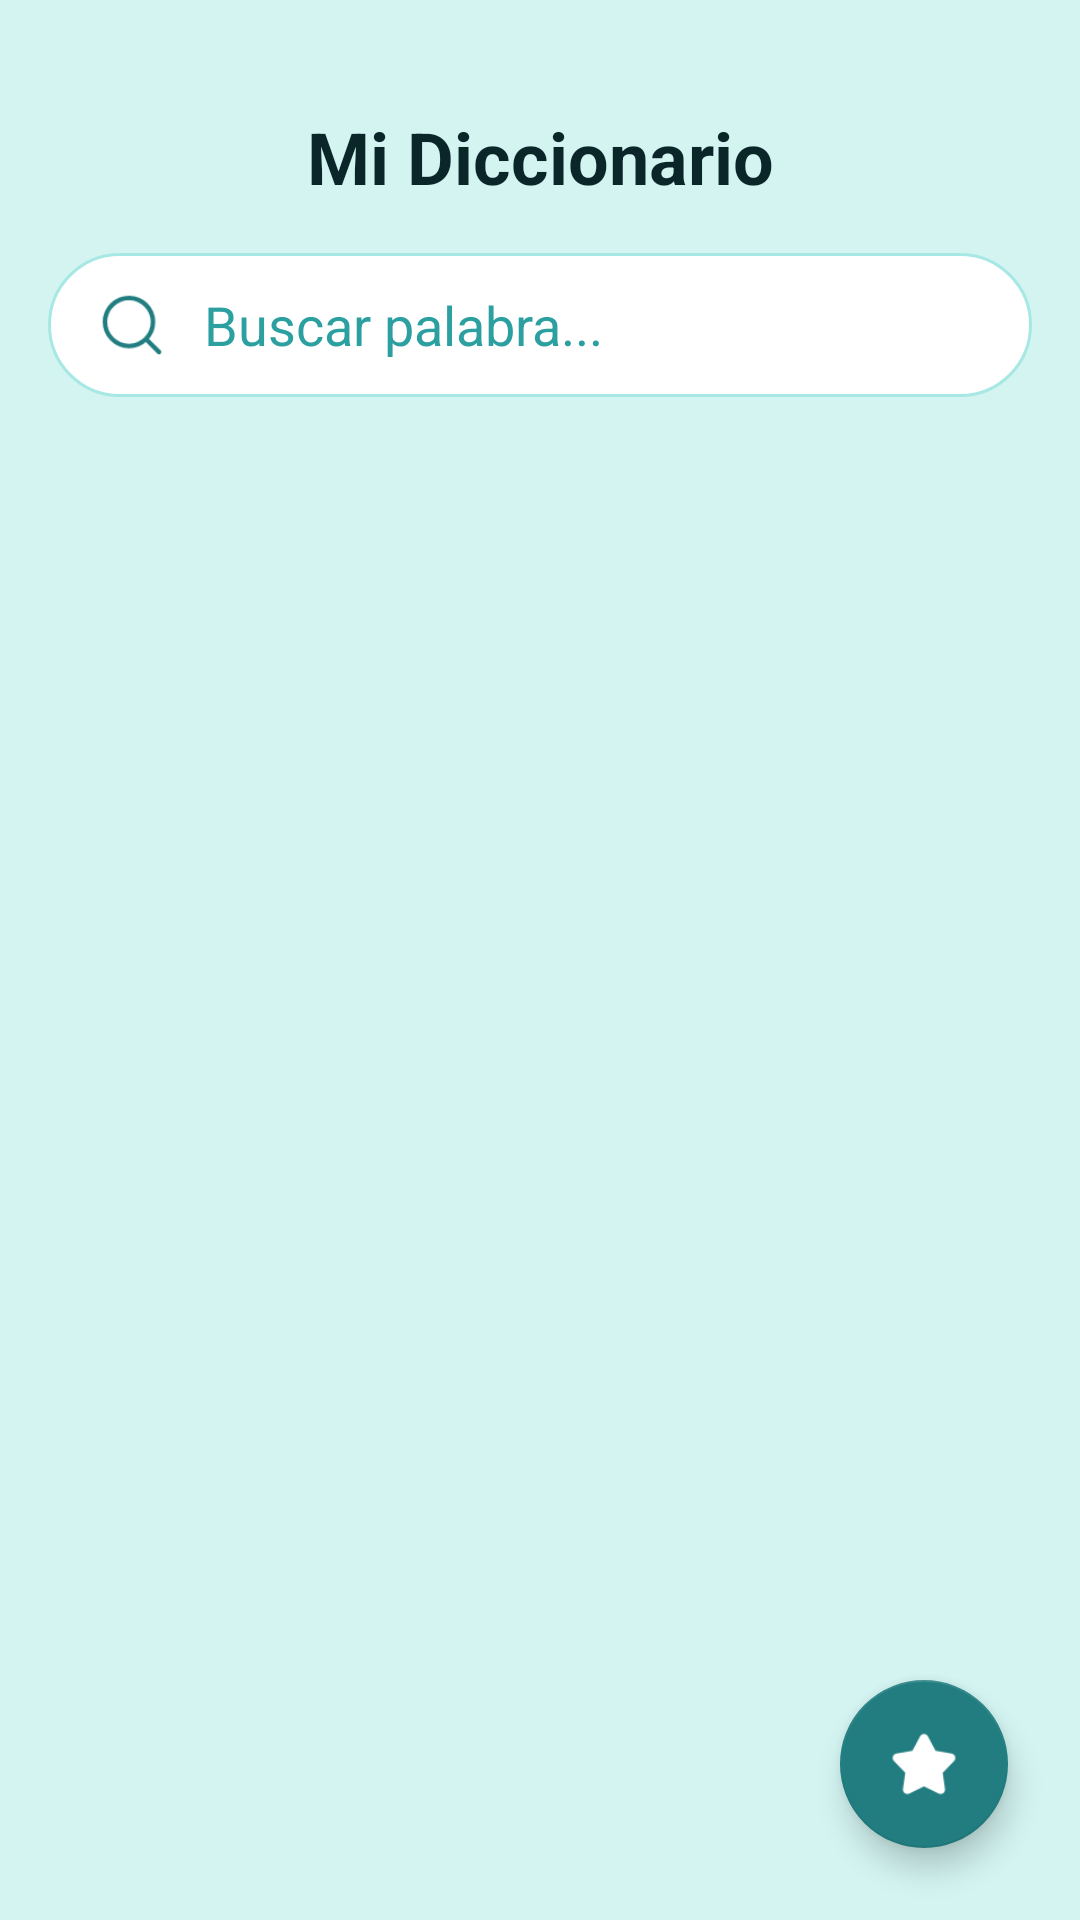

Write the Android layout XML for this screen, with the resource values it uses.
<!-- AndroidManifest.xml: application theme Theme.AprendeQuechua -->
<!-- res/layout/fragment_diccionario.xml -->
<?xml version="1.0" encoding="utf-8"?>
<FrameLayout xmlns:android="http://schemas.android.com/apk/res/android"
    xmlns:app="http://schemas.android.com/apk/res-auto"
    xmlns:tools="http://schemas.android.com/tools"
    android:layout_width="match_parent"
    android:layout_height="match_parent"
    tools:context=".fragments.DiccionarioFragment"
    android:background="@color/color_100">

    
    <LinearLayout
        android:layout_width="match_parent"
        android:layout_height="match_parent"
        android:orientation="vertical">

        
        <LinearLayout
            android:layout_width="match_parent"
            android:layout_height="wrap_content"
            android:orientation="vertical"
            android:layout_marginTop="20dp"
            android:background="@color/color_100"
            android:padding="16dp">

            <TextView
                android:id="@+id/tvTitle"
                android:layout_width="match_parent"
                android:layout_height="wrap_content"
                android:text="Mi Diccionario"
                android:textSize="24sp"
                android:textStyle="bold"
                android:textColor="@color/color_950"
                android:gravity="center"/>

            
            <LinearLayout
                android:layout_width="match_parent"
                android:layout_height="48dp"
                android:layout_marginTop="16dp"
                android:background="@drawable/search_bar_background"
                android:gravity="center_vertical"
                android:paddingHorizontal="16dp">

                <ImageView
                    android:layout_width="24dp"
                    android:layout_height="24dp"
                    android:src="@drawable/ic_search"
                    app:tint="@color/color_600" />

                <EditText
                    android:id="@+id/searchInput"
                    android:layout_width="match_parent"
                    android:layout_height="match_parent"
                    android:background="@null"
                    android:hint="Buscar palabra..."
                    android:textColor="@color/color_950"
                    android:textColorHint="@color/color_500"
                    android:imeOptions="actionSearch"
                    android:paddingStart="12dp"/>
            </LinearLayout>
        </LinearLayout>

        
        <FrameLayout
            android:layout_width="match_parent"
            android:layout_height="match_parent"
            android:paddingTop="8dp"
            android:paddingBottom="72dp">

            
            <androidx.recyclerview.widget.RecyclerView
                android:id="@+id/recyclerResults"
                android:layout_width="match_parent"
                android:layout_height="match_parent"
                tools:listitem="@layout/item_dictionary_result" />

            
            <LinearLayout
                android:id="@+id/emptyStateView"
                android:layout_width="match_parent"
                android:layout_height="match_parent"
                android:gravity="center"
                android:orientation="vertical"
                android:padding="32dp"
                android:visibility="gone">

                <ImageView
                    android:layout_width="120dp"
                    android:layout_height="120dp"
                    android:src="@drawable/ic_search"
                    android:contentDescription="No hay resultados"
                    app:tint="@color/color_400" />

                <TextView
                    android:layout_width="match_parent"
                    android:layout_height="wrap_content"
                    android:text="No se encontraron resultados"
                    android:textColor="@color/color_600"
                    android:textSize="18sp"
                    android:textAlignment="center"
                    android:layout_marginTop="16dp"/>

                <TextView
                    android:layout_width="match_parent"
                    android:layout_height="wrap_content"
                    android:text="Intenta con otra palabra o agrega nuevos términos"
                    android:textColor="@color/color_500"
                    android:textSize="14sp"
                    android:textAlignment="center"
                    android:layout_marginTop="8dp"/>
            </LinearLayout>
        </FrameLayout>
    </LinearLayout>

    
    <com.google.android.material.floatingactionbutton.FloatingActionButton
        android:id="@+id/listfabFavorites"
        android:layout_width="wrap_content"
        android:layout_height="wrap_content"
        android:layout_gravity="bottom|end"
        android:layout_margin="24dp"
        android:src="@drawable/ic_star_filled"
        app:backgroundTint="@color/color_600"
        app:tint="@color/white"/>
</FrameLayout>
<!-- res/layout/item_dictionary_result.xml (included above) -->
<?xml version="1.0" encoding="utf-8"?>
<androidx.cardview.widget.CardView
    xmlns:android="http://schemas.android.com/apk/res/android"
    xmlns:app="http://schemas.android.com/apk/res-auto"
    android:layout_width="match_parent"
    android:layout_height="wrap_content"
    android:layout_marginHorizontal="8dp"
    android:layout_marginVertical="4dp"
    app:cardCornerRadius="8dp"
    app:cardElevation="2dp">

    <LinearLayout
        android:layout_width="match_parent"
        android:layout_height="wrap_content"
        android:orientation="horizontal"
        android:padding="12dp"
        android:background="?attr/selectableItemBackground">

        
        <LinearLayout
            android:layout_width="0dp"
            android:layout_height="wrap_content"
            android:layout_weight="1"
            android:orientation="vertical">

            
            <LinearLayout
                android:layout_width="match_parent"
                android:layout_height="wrap_content"
                android:orientation="horizontal"
                android:gravity="center_vertical">

                <TextView
                    android:id="@+id/txtPalabraQuechua"
                    android:layout_width="wrap_content"
                    android:layout_height="wrap_content"
                    android:text="Runa"
                    android:textSize="18sp"
                    android:textStyle="bold"
                    android:textColor="@color/black" />

                <View
                    android:layout_width="1dp"
                    android:layout_height="16dp"
                    android:layout_marginHorizontal="8dp"
                    android:background="@color/color_200"/>

                <TextView
                    android:id="@+id/txtSignificado"
                    android:layout_width="wrap_content"
                    android:layout_height="wrap_content"
                    android:text="Persona"
                    android:textSize="16sp"
                    android:textColor="@color/color_600" />
            </LinearLayout>

            
            <LinearLayout
                android:layout_width="match_parent"
                android:layout_height="wrap_content"
                android:orientation="vertical"
                android:layout_marginTop="8dp">

                <TextView
                    android:id="@+id/txtEjemploQuechua"
                    android:layout_width="match_parent"
                    android:layout_height="wrap_content"
                    android:text="Runa simi kaqtaqa, allinmi."
                    android:textSize="14sp"
                    android:textColor="@color/color_700"
                    android:textStyle="italic"/>

                <TextView
                    android:id="@+id/txtEjemploEspanol"
                    android:layout_width="match_parent"
                    android:layout_height="wrap_content"
                    android:text="Este es el significado en español"
                    android:textSize="14sp"
                    android:textColor="@color/color_500"
                    android:layout_marginTop="4dp"/>
            </LinearLayout>

            
            <LinearLayout
                android:layout_width="match_parent"
                android:layout_height="wrap_content"
                android:orientation="horizontal"
                android:layout_marginTop="12dp">

                <ImageButton
                    android:id="@+id/btnUrl_pronunciacion"
                    android:layout_width="38dp"
                    android:layout_height="38dp"
                    android:background="?attr/selectableItemBackgroundBorderless"
                    android:contentDescription="Escuchar pronunciación"
                    android:src="@drawable/ic_audio"
                    android:padding="6dp"
                    android:scaleType="fitCenter"
                    app:tint="@color/color_600" />
                <Space
                    android:layout_width="0dp"
                    android:layout_height="0dp"
                    android:layout_weight="1"/>

                <ImageButton
                    android:id="@+id/ImgBtnFav"
                    android:layout_width="36dp"
                    android:layout_height="36dp"
                    android:background="?attr/selectableItemBackgroundBorderless"
                    android:contentDescription="Marcar como favorito"
                    android:src="@drawable/ic_star_outline"
                    android:padding="6dp"
                    android:scaleType="fitCenter"
                    app:tint="@color/color_600" />
            </LinearLayout>
        </LinearLayout>
    </LinearLayout>
</androidx.cardview.widget.CardView>
<!-- resources referenced by this layout -->
<resources>
  <color name="black">#FF000000</color>
  <color name="color_100">#d3f4f1</color>
  <color name="color_200">#a7e8e4</color>
  <color name="color_400">#45bcbb</color>
  <color name="color_500">#2c9fa0</color>
  <color name="color_600">#217d80</color>
  <color name="color_700">#1e6467</color>
  <color name="color_950">#0a2629</color>
  <color name="white">#FFFFFFFF</color>
  <!-- drawable ic_audio: png bitmap (drawable, 2477 bytes) -->
  <!-- drawable ic_search: png bitmap (drawable, 2195 bytes) -->
  <!-- drawable ic_star_filled: png bitmap (drawable, 1074 bytes) -->
  <!-- drawable ic_star_outline: png bitmap (drawable, 2499 bytes) -->
  <!-- drawable search_bar_background (drawable) -->
  <?xml version="1.0" encoding="utf-8"?>
  <shape xmlns:android="http://schemas.android.com/apk/res/android">
      <solid android:color="@color/white"/>
      <corners android:radius="28dp"/>
      <stroke android:width="1dp" android:color="@color/color_200"/>
  </shape>
  <style name="Theme.AprendeQuechua" parent="Base.Theme.AprendeQuechua" />
  <style name="Base.Theme.AprendeQuechua" parent="Theme.MaterialComponents.DayNight.NoActionBar">
          
          
          <item name="colorPrimary">#217D80</item> 
          <item name="colorPrimaryDark">#1A646B</item> 
          <item name="colorOnPrimary">@android:color/white</item>
      </style>
</resources>
